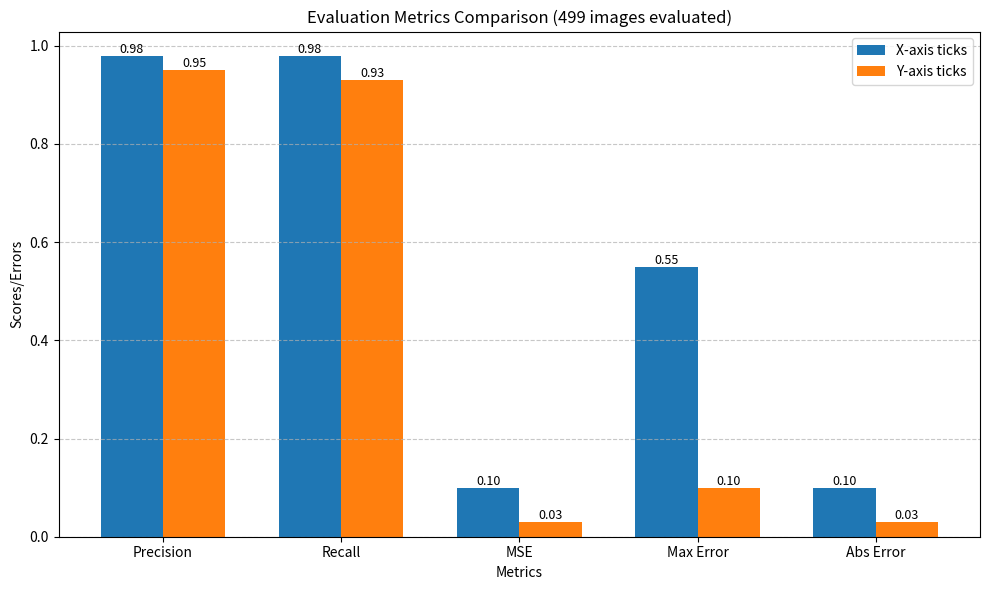

This figure's Python source:
import matplotlib.pyplot as plt
import numpy as np

# 数据准备（保留小数点后两位）
metrics = ['Precision', 'Recall', 'MSE', 'Max Error', 'Abs Error']
x_axis = [0.98, 0.98, 0.10, 0.55, 0.10]  # X轴刻度评估结果
y_axis = [0.95, 0.93, 0.03, 0.10, 0.03]  # Y轴刻度评估结果

# 设置图形
fig, ax = plt.subplots(figsize=(10, 6))
bar_width = 0.35
index = np.arange(len(metrics))

# 绘制柱形图
bar1 = ax.bar(index, x_axis, bar_width, label='X-axis ticks', color='#1f77b4')
bar2 = ax.bar(index + bar_width, y_axis, bar_width, label='Y-axis ticks', color='#ff7f0e')

# 添加标签和标题
ax.set_xlabel('Metrics')
ax.set_ylabel('Scores/Errors')
ax.set_title('Evaluation Metrics Comparison (499 images evaluated)')
ax.set_xticks(index + bar_width / 2)
ax.set_xticklabels(metrics)
ax.legend()

# 在柱子上方显示数值（保留两位小数）
for rect in bar1 + bar2:
    height = rect.get_height()
    ax.text(rect.get_x() + rect.get_width()/2., height,
            f'{height:.2f}',
            ha='center', va='bottom', fontsize=9)

# 调整布局
plt.tight_layout()
plt.grid(axis='y', linestyle='--', alpha=0.7)

# 显示图形
plt.show()

# 打印数值结果
print("""
[Summary]

Total images evaluated: 499

X-axis ticks:
Avg Precision: 0.98
Avg Recall: 0.98
Avg MSE: 0.10
Avg Max Error: 0.55
Avg Abs Error: 0.10

Y-axis ticks:
Avg Precision: 0.95
Avg Recall: 0.93
Avg MSE: 0.03
Avg Max Error: 0.10
Avg Abs Error: 0.03
""")
